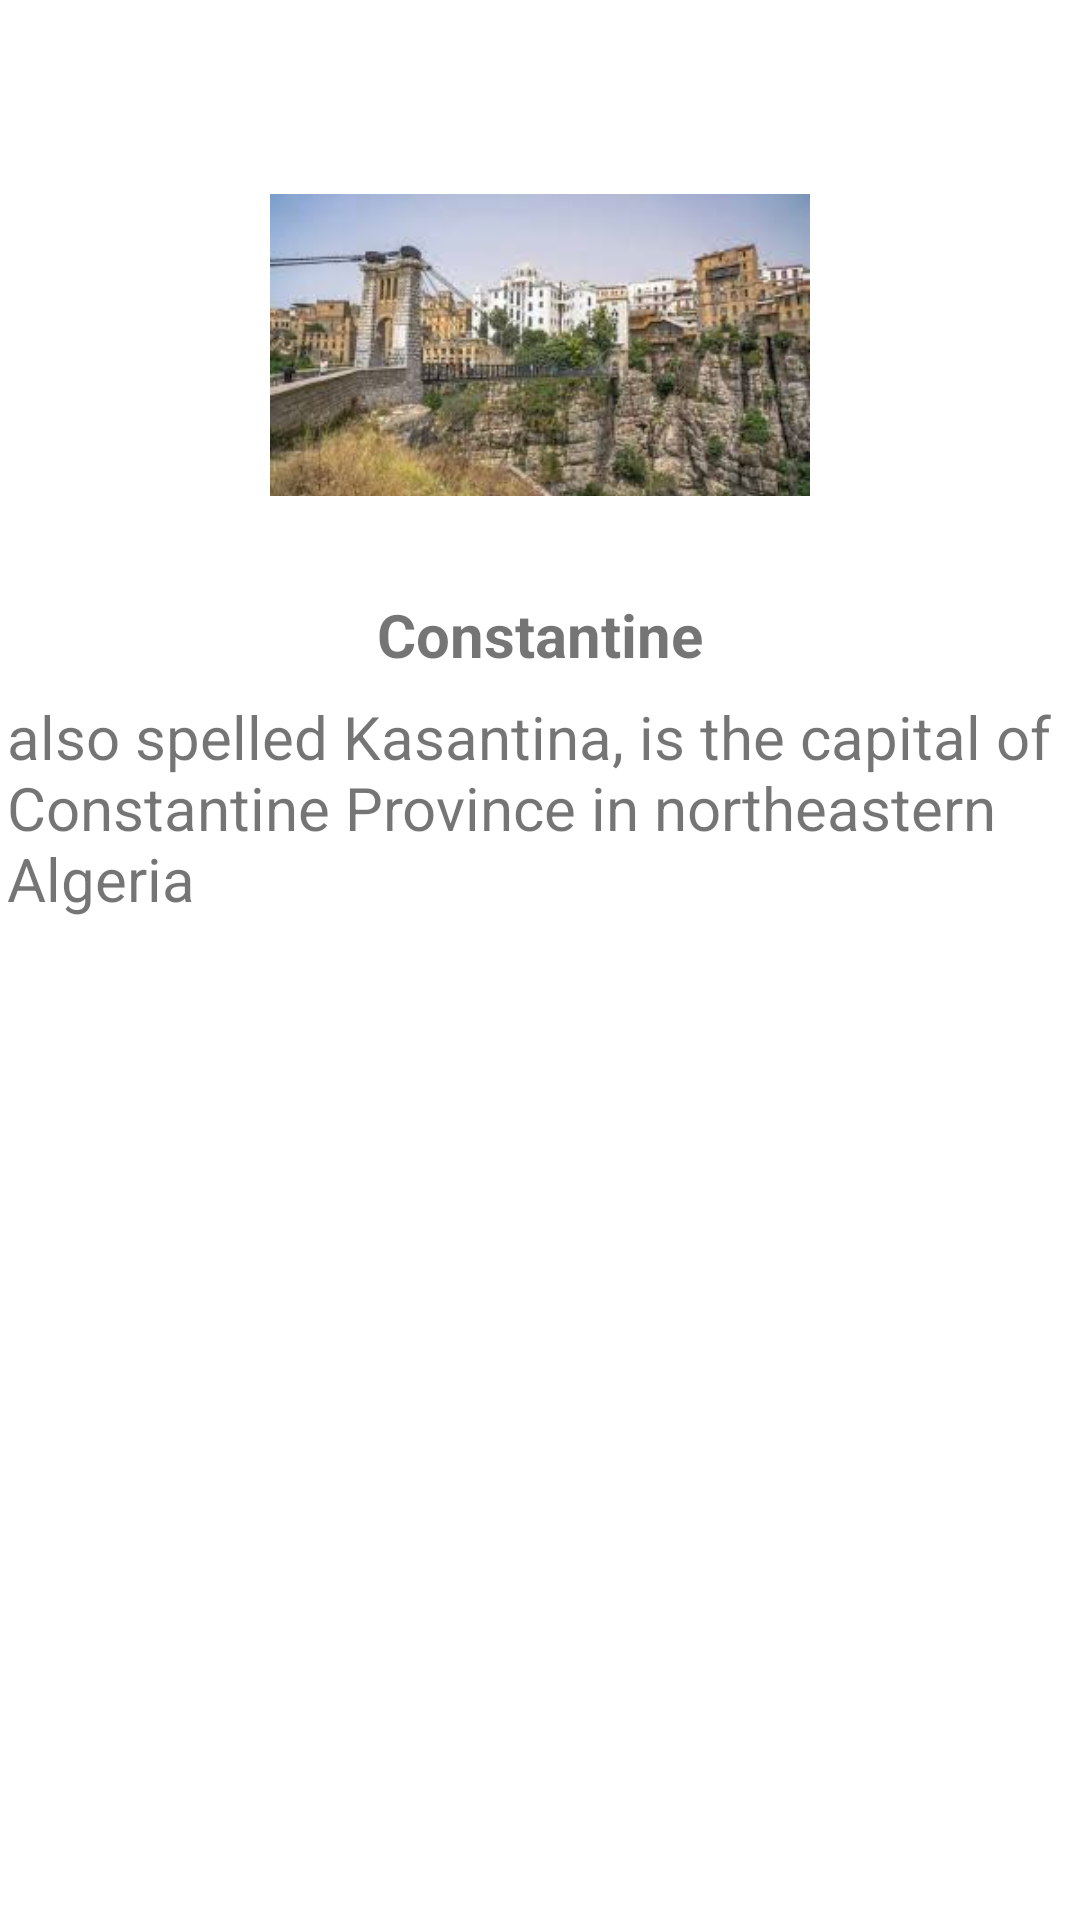

Write the Android layout XML for this screen, with the resource values it uses.
<!-- AndroidManifest.xml: application theme Theme.Master2Java -->
<!-- res/layout/pop_layout.xml -->
<?xml version="1.0" encoding="utf-8"?>
<RelativeLayout
    xmlns:android="http://schemas.android.com/apk/res/android"
    android:layout_width="wrap_content"
    android:layout_height="350dp"
    android:layout_gravity="center"
    >

    <ImageView
        android:id="@+id/image"
        android:layout_width="180dp"
        android:layout_height="150dp"
        android:layout_centerHorizontal="true"
        android:src="@mipmap/constantine"
        android:layout_marginTop="40dp"/>
    
    <TextView
       android:id="@+id/text_pop"
        android:layout_width="wrap_content"
        android:layout_height="wrap_content"
        android:text="Constantine"
        android:textStyle="bold"
        android:textSize="20dp"
        android:layout_centerHorizontal="true"
        android:layout_marginTop="8dp"
        android:layout_below="@+id/image"
        />

    <TextView
        android:id="@+id/text_pop2"
        android:layout_width="match_parent"
        android:layout_height="114dp"
        android:layout_below="@+id/text_pop"
        android:layout_centerHorizontal="true"
        android:layout_marginLeft="5dp"
        android:layout_marginTop="7dp"
        android:text="also spelled Kasantina, is the capital of Constantine Province in northeastern Algeria"
        android:textSize="20dp" />


</RelativeLayout>
<!-- resources referenced by this layout -->
<resources>
  <!-- mipmap constantine: jpeg bitmap (mipmap-mdpi, 11637 bytes) -->
  <style name="Theme.Master2Java" parent="Theme.MaterialComponents.DayNight.DarkActionBar">
          
          <item name="colorPrimary">@color/purple_500</item>
          <item name="colorPrimaryVariant">@color/purple_700</item>
          <item name="colorOnPrimary">@color/white</item>
          
          <item name="colorSecondary">@color/teal_200</item>
          <item name="colorSecondaryVariant">@color/teal_700</item>
          <item name="colorOnSecondary">@color/black</item>
          <item name="windowNoTitle">true</item>
          <item name="windowActionBar">false</item>
          
          <item name="android:statusBarColor" tools:targetApi="l">?attr/colorPrimaryVariant</item>
          
      </style>
  <!-- not gathered from this repository: default colours our renderer supplied (Android Studio template values) -->
  <color name="purple_500">#FF6200EE</color>
  <color name="purple_700">#FF3700B3</color>
  <color name="teal_200">#FF03DAC5</color>
  <color name="teal_700">#FF018786</color>
  <color name="black">#FF000000</color>
  <color name="white">#FFFFFFFF</color>
</resources>
